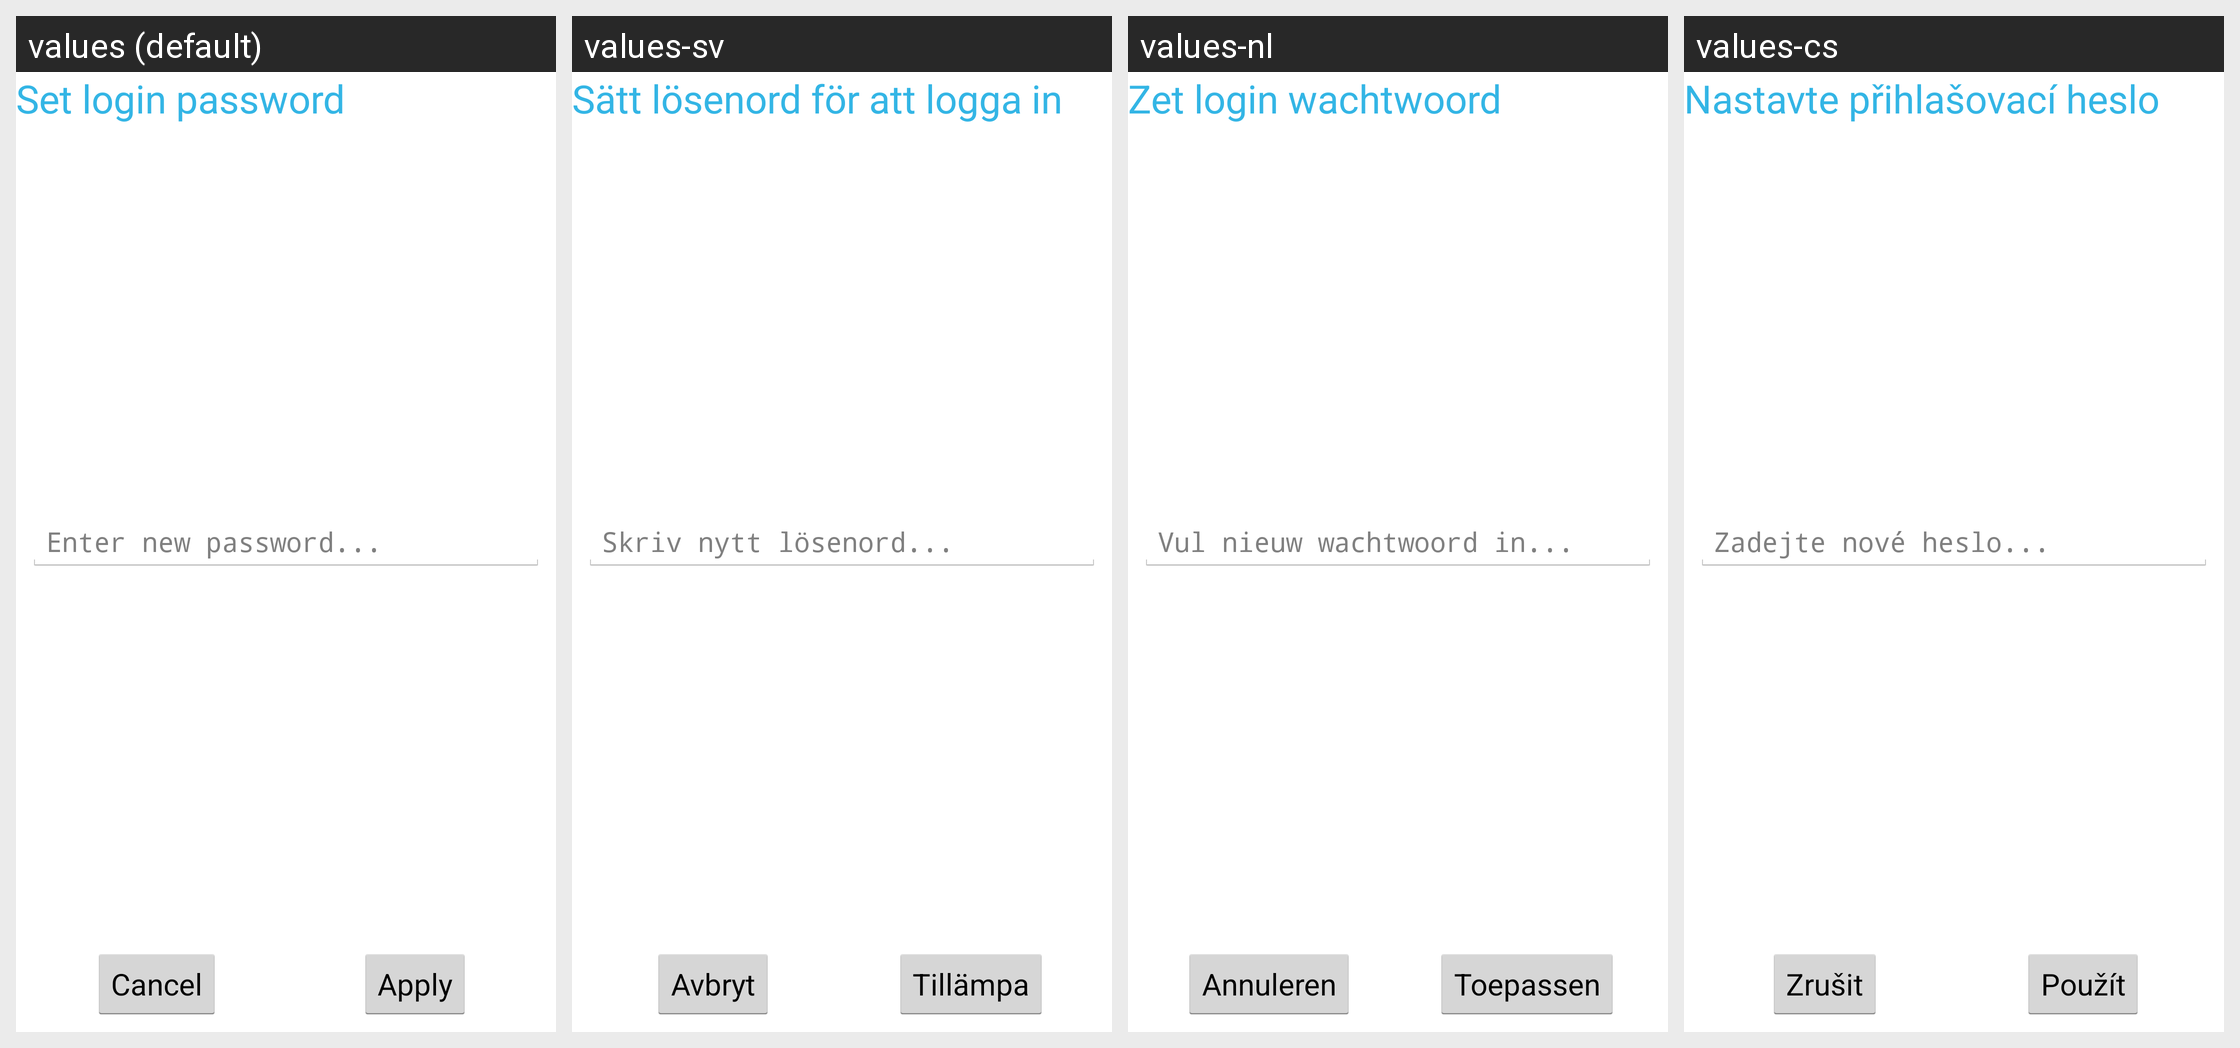

This grid shows one Android layout under several languages. Give, for every string resource on the screen, its name, the default text and each shown locale's text.
Android screen res/layout/act_change_login_pass.xml rendered under 4 locales, left to right: values (default), values-sv, values-nl, values-cs. Device: Nexus 5 (rendered at 1080×1920; each locale shown at half size, 540×960, under a caption strip naming it); theme AppTheme.
Strings drawn on this screen, with the default value and each locale's value (text and hints the layout hard-codes, and strings that could not be matched under every locale, appear in the picture but are not listed):

str_loginPass_title
  values: Set login password
  values-sv: Sätt lösenord för att logga in
  values-nl: Zet login wachtwoord
  values-cs: Nastavte přihlašovací heslo

str_changePass_cancelButton
  values: Cancel
  values-sv: Avbryt
  values-nl: Annuleren
  values-cs: Zrušit

str_changePass_applyButton
  values: Apply
  values-sv: Tillämpa
  values-nl: Toepassen
  values-cs: Použít

str_changePass_newPass
  values: Enter new password...
  values-sv: Skriv nytt lösenord...
  values-nl: Vul nieuw wachtwoord in...
  values-cs: Zadejte nové heslo...
